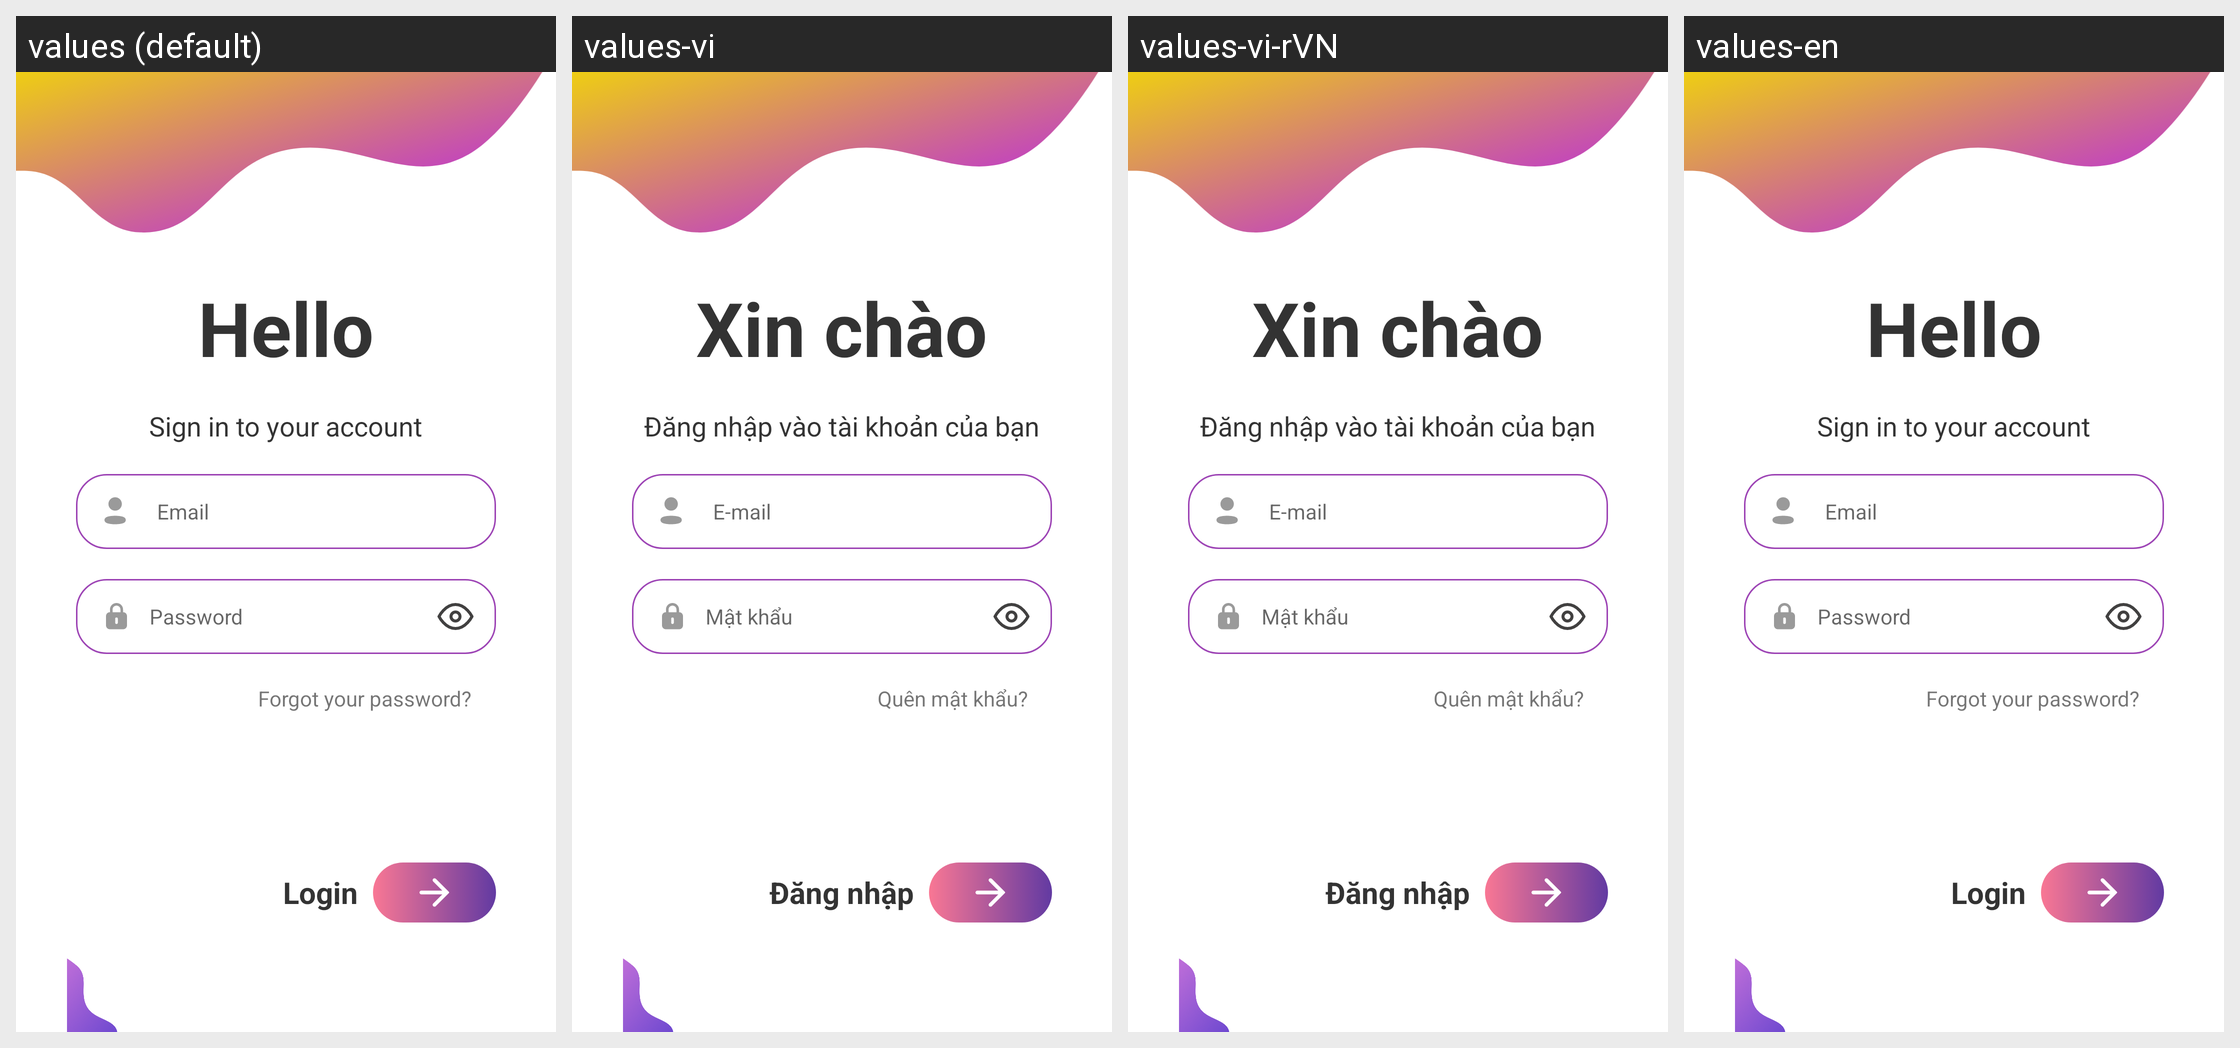

The same Android screen rendered under several of its app's locales, left to right. List the strings drawn on it with the default value and each locale's translation.
Android screen res/layout/activity_login.xml rendered under 4 locales, left to right: values (default), values-vi, values-vi-rVN, values-en. Device: Nexus 5 (rendered at 1080×1920; each locale shown at half size, 540×960, under a caption strip naming it); theme Theme.Shop_App.
Strings drawn on this screen, with the default value and each locale's value (text and hints the layout hard-codes, and strings that could not be matched under every locale, appear in the picture but are not listed):

hello
  values: Hello
  values-vi: Xin chào
  values-vi-rVN: Xin chào
  values-en: Hello

sign_in
  values: Sign in to your account
  values-vi: Đăng nhập vào tài khoản của bạn
  values-vi-rVN: Đăng nhập vào tài khoản của bạn
  values-en: Sign in to your account

password
  values: Password
  values-vi: Mật khẩu
  values-vi-rVN: Mật khẩu
  values-en: Password

forgot_password
  values: Forgot your password?
  values-vi: Quên mật khẩu?
  values-vi-rVN: Quên mật khẩu?
  values-en: Forgot your password?

login
  values: Login
  values-vi: Đăng nhập
  values-vi-rVN: Đăng nhập
  values-en: Login
